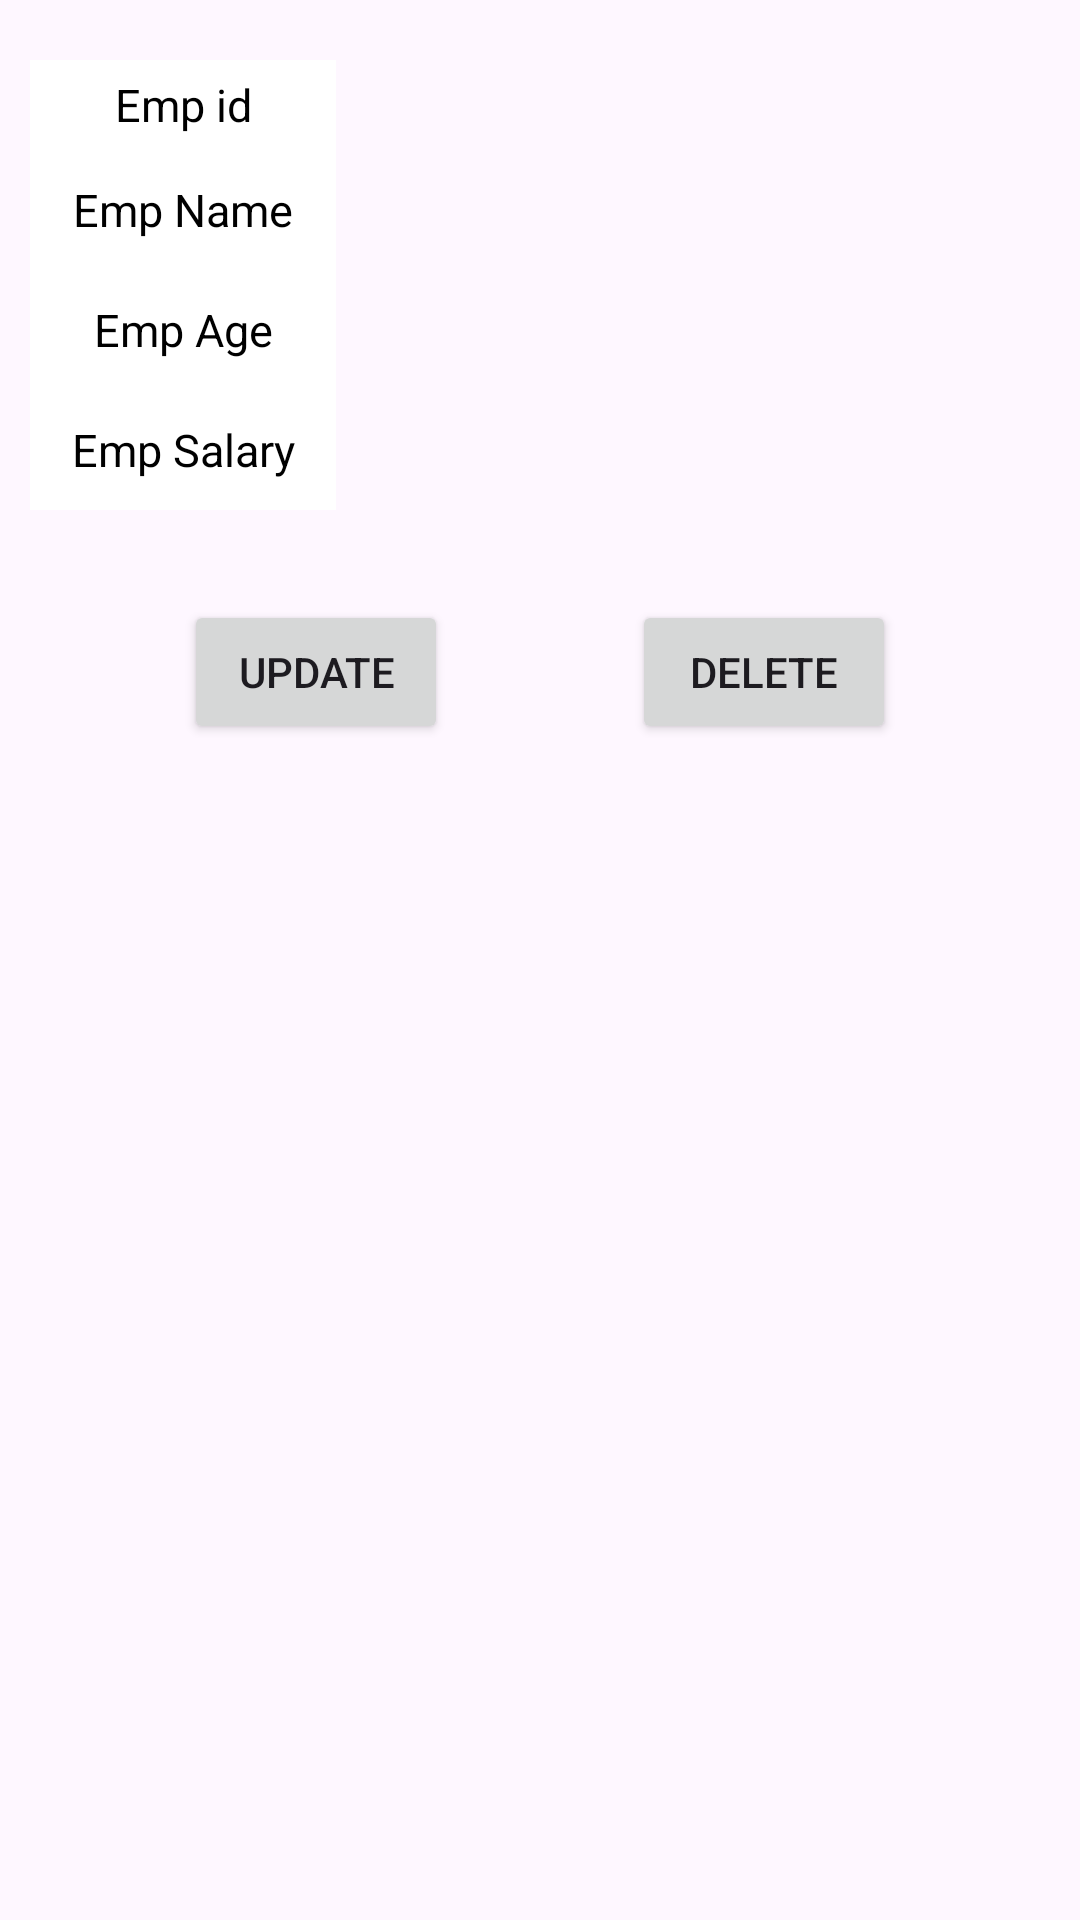

Reconstruct the res/layout file that produces this screen, plus the resources it refers to.
<!-- AndroidManifest.xml: application theme Theme.Connectwithfirebase -->
<!-- res/layout/activity_employee_details.xml -->
<?xml version="1.0" encoding="utf-8"?>
<androidx.constraintlayout.widget.ConstraintLayout xmlns:android="http://schemas.android.com/apk/res/android"
    xmlns:app="http://schemas.android.com/apk/res-auto"
    xmlns:tools="http://schemas.android.com/tools"
    android:layout_width="match_parent"
    android:layout_height="match_parent"
    tools:context=".activities.EmployeeDetailsActivity">

    <Button
        android:id="@+id/btnUpdate"
        android:layout_width="wrap_content"
        android:layout_height="wrap_content"
        android:layout_marginTop="30dp"
        android:text="Update"
        app:layout_constraintEnd_toStartOf="@+id/btnDelete"
        app:layout_constraintHorizontal_bias="0.5"
        app:layout_constraintStart_toStartOf="parent"
        app:layout_constraintTop_toBottomOf="@id/linearLayout" />

    <Button
        android:id="@+id/btnDelete"
        android:layout_width="wrap_content"
        android:layout_height="wrap_content"
        android:layout_marginTop="30dp"
        android:text="Delete"
        app:layout_constraintEnd_toEndOf="parent"
        app:layout_constraintHorizontal_bias="0.5"
        app:layout_constraintStart_toEndOf="@+id/btnUpdate"
        app:layout_constraintTop_toBottomOf="@id/linearLayout" />

    <LinearLayout
        android:id="@+id/linearLayout"
        android:layout_width="match_parent"
        android:layout_height="wrap_content"
        app:layout_constraintStart_toStartOf="parent"
        app:layout_constraintTop_toTopOf="parent"
        app:layout_constraintEnd_toEndOf="parent"
        android:orientation="vertical">


        <LinearLayout
            android:id="@+id/id_lin"
            android:layout_width="match_parent"
            android:layout_height="30dp"
            android:layout_marginLeft="10dp"
            android:layout_marginTop="20dp"
            android:layout_marginRight="10dp"
            android:orientation="horizontal"
            android:weightSum="2"

            >

            <LinearLayout
                android:layout_width="0dp"
                android:layout_height="match_parent"
                android:layout_weight="0.6"
                android:background="@color/white">

                <TextView
                    android:layout_width="match_parent"
                    android:layout_height="wrap_content"
                    android:layout_gravity="center"
                    android:gravity="center"
                    android:text="Emp id"
                    android:textColor="@color/black"
                    android:textSize="15sp" />

            </LinearLayout>

            <LinearLayout
                android:layout_width="0dp"
                android:layout_height="match_parent"
                android:layout_weight="1.4">

                <TextView
                    android:id="@+id/tvEmpId"
                    android:layout_width="match_parent"
                    android:layout_height="wrap_content"
                    android:layout_gravity="center"
                    android:gravity="center"
                    android:text=""
                    android:textColor="@color/black"
                    android:textSize="15sp"

                    />

            </LinearLayout>


        </LinearLayout>


        <LinearLayout
            android:id="@+id/contact_lin"
            android:layout_width="match_parent"
            android:layout_height="40dp"
            android:layout_marginLeft="10dp"
            android:layout_marginRight="10dp"
            android:orientation="horizontal"
            android:weightSum="2">

            <LinearLayout
                android:layout_width="0dp"
                android:layout_height="match_parent"
                android:layout_weight="0.6"
                android:background="@color/white">

                <TextView
                    android:layout_width="match_parent"
                    android:layout_height="wrap_content"
                    android:layout_gravity="center"
                    android:gravity="center"
                    android:text="Emp Name"
                    android:textColor="@color/black"
                    android:textSize="15sp" />

            </LinearLayout>

            <LinearLayout
                android:layout_width="0dp"
                android:layout_height="match_parent"
                android:layout_weight="1.4">

                <TextView
                    android:id="@+id/tvEmpName"
                    android:layout_width="match_parent"
                    android:layout_height="wrap_content"
                    android:layout_gravity="center"
                    android:gravity="center"
                    android:text=""
                    android:textColor="@color/black"
                    android:textSize="15sp"

                    />

            </LinearLayout>


        </LinearLayout>

        <LinearLayout

            android:layout_width="match_parent"
            android:layout_height="40dp"
            android:layout_marginLeft="10dp"
            android:layout_marginRight="10dp"
            android:orientation="horizontal"
            android:weightSum="2"

            >

            <LinearLayout
                android:layout_width="0dp"
                android:layout_height="match_parent"
                android:layout_weight="0.6"
                android:background="@color/white">

                <TextView
                    android:layout_width="match_parent"
                    android:layout_height="wrap_content"
                    android:layout_gravity="center"
                    android:gravity="center"
                    android:text="Emp Age"
                    android:textColor="@color/black"
                    android:textSize="15sp"


                    />

            </LinearLayout>

            <LinearLayout
                android:layout_width="0dp"
                android:layout_height="match_parent"
                android:layout_weight="1.4">

                <TextView
                    android:id="@+id/tvEmpAge"
                    android:layout_width="match_parent"
                    android:layout_height="wrap_content"
                    android:layout_gravity="center"
                    android:gravity="center"
                    android:text=""
                    android:textColor="@color/black"
                    android:textSize="15sp"

                    />

            </LinearLayout>


        </LinearLayout>


        <LinearLayout

            android:layout_width="match_parent"
            android:layout_height="40dp"
            android:layout_marginLeft="10dp"
            android:layout_marginRight="10dp"
            android:orientation="horizontal"
            android:weightSum="2"

            >

            <LinearLayout
                android:layout_width="0dp"
                android:layout_height="match_parent"
                android:layout_weight="0.6"
                android:background="@color/white">

                <TextView
                    android:layout_width="match_parent"
                    android:layout_height="wrap_content"
                    android:layout_gravity="center"

                    android:gravity="center"
                    android:text="Emp Salary"
                    android:textColor="@color/black"
                    android:textSize="15sp"


                    />

            </LinearLayout>

            <LinearLayout
                android:layout_width="0dp"
                android:layout_height="match_parent"
                android:layout_weight="1.4">

                <TextView
                    android:id="@+id/tvEmpSalary"
                    android:layout_width="match_parent"
                    android:layout_height="wrap_content"
                    android:layout_gravity="center"
                    android:gravity="center"
                    android:text=""
                    android:textColor="@color/black"
                    android:textSize="15sp"

                    />

            </LinearLayout>


        </LinearLayout>


    </LinearLayout>

</androidx.constraintlayout.widget.ConstraintLayout>
<!-- resources referenced by this layout -->
<resources>
  <style name="Theme.Connectwithfirebase" parent="Base.Theme.Connectwithfirebase" />
  <style name="Base.Theme.Connectwithfirebase" parent="Theme.Material3.DayNight.NoActionBar">
          
          
      </style>
  <!-- not gathered from this repository: default colours our renderer supplied (Android Studio template values) -->
  <color name="black">#FF000000</color>
  <color name="white">#FFFFFFFF</color>
</resources>
